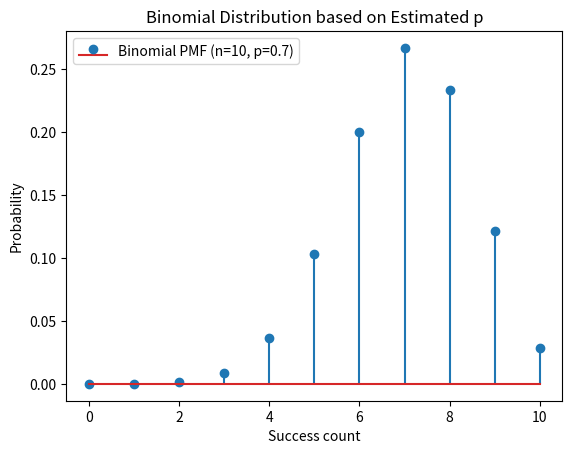
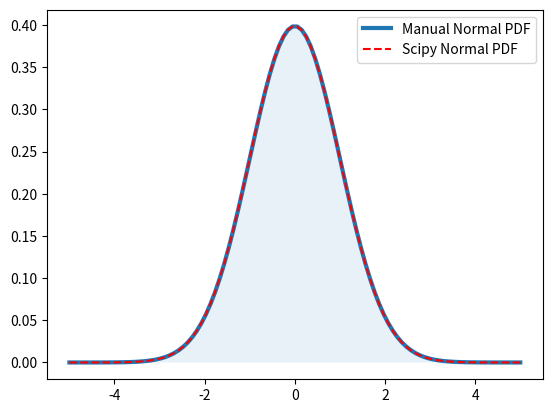
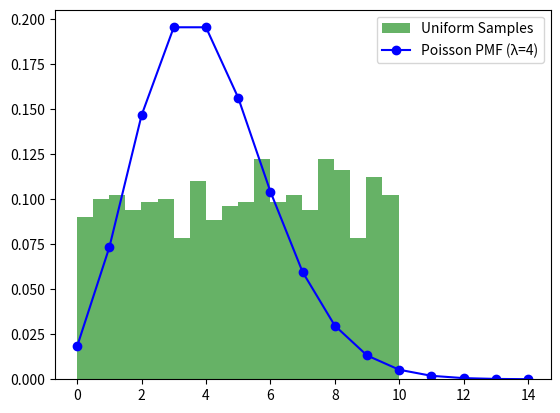

The matplotlib source for these figures, in order:
import numpy as np
import matplotlib.pyplot as plt
from scipy.stats import binom, norm

data = np.array([1, 1, 0, 1, 0, 1, 1, 1, 0, 1])

def manual_mle_bernoulli(data):
    """
    伯努利分布的 MLE 就是样本均值
    公式：p_hat = sum(x_i) / n
    """
    return np.mean(data)

p_hat = manual_mle_bernoulli(data)
print(f"通过 10 次实验数据估计出的正面概率 p 为: {p_hat}")

# 可视化二项分布 PMF
n, p = 10, p_hat
x = np.arange(0, 11)
plt.stem(x, binom.pmf(x, n, p), label=f'Binomial PMF (n=10, p={p})')
plt.xlabel('Success count')
plt.ylabel('Probability')
plt.legend()
plt.title("Binomial Distribution based on Estimated p")
plt.show()

def manual_normal_pdf(x, mu, sigma):
    """手写计算正态分布 PDF 值"""
    exponent = np.exp(-((x - mu)**2) / (2 * sigma**2))
    return (1 / (np.sqrt(2 * np.pi) * sigma)) * exponent

x_range = np.linspace(-5, 5, 100)
y_manual = manual_normal_pdf(x_range, 0, 1)
y_scipy = norm.pdf(x_range, 0, 1)

print("手写实现与 Scipy 实现的最大差异:", np.max(np.abs(y_manual - y_scipy)))

plt.plot(x_range, y_manual, label='Manual Normal PDF', lw=3)
plt.plot(x_range, y_scipy, 'r--', label='Scipy Normal PDF')
plt.fill_between(x_range, y_manual, alpha=0.1)
plt.legend()
plt.show()

from scipy.stats import uniform, poisson

# 均匀分布：在 [0, 10] 之间等概率
u_data = uniform.rvs(loc=0, scale=10, size=1000)
plt.hist(u_data, bins=20, density=True, alpha=0.6, color='g', label='Uniform Samples')

# 泊松分布：λ=4
p_x = np.arange(0, 15)
plt.plot(p_x, poisson.pmf(p_x, 4), 'bo-', label='Poisson PMF (λ=4)')
plt.legend()
plt.show()
